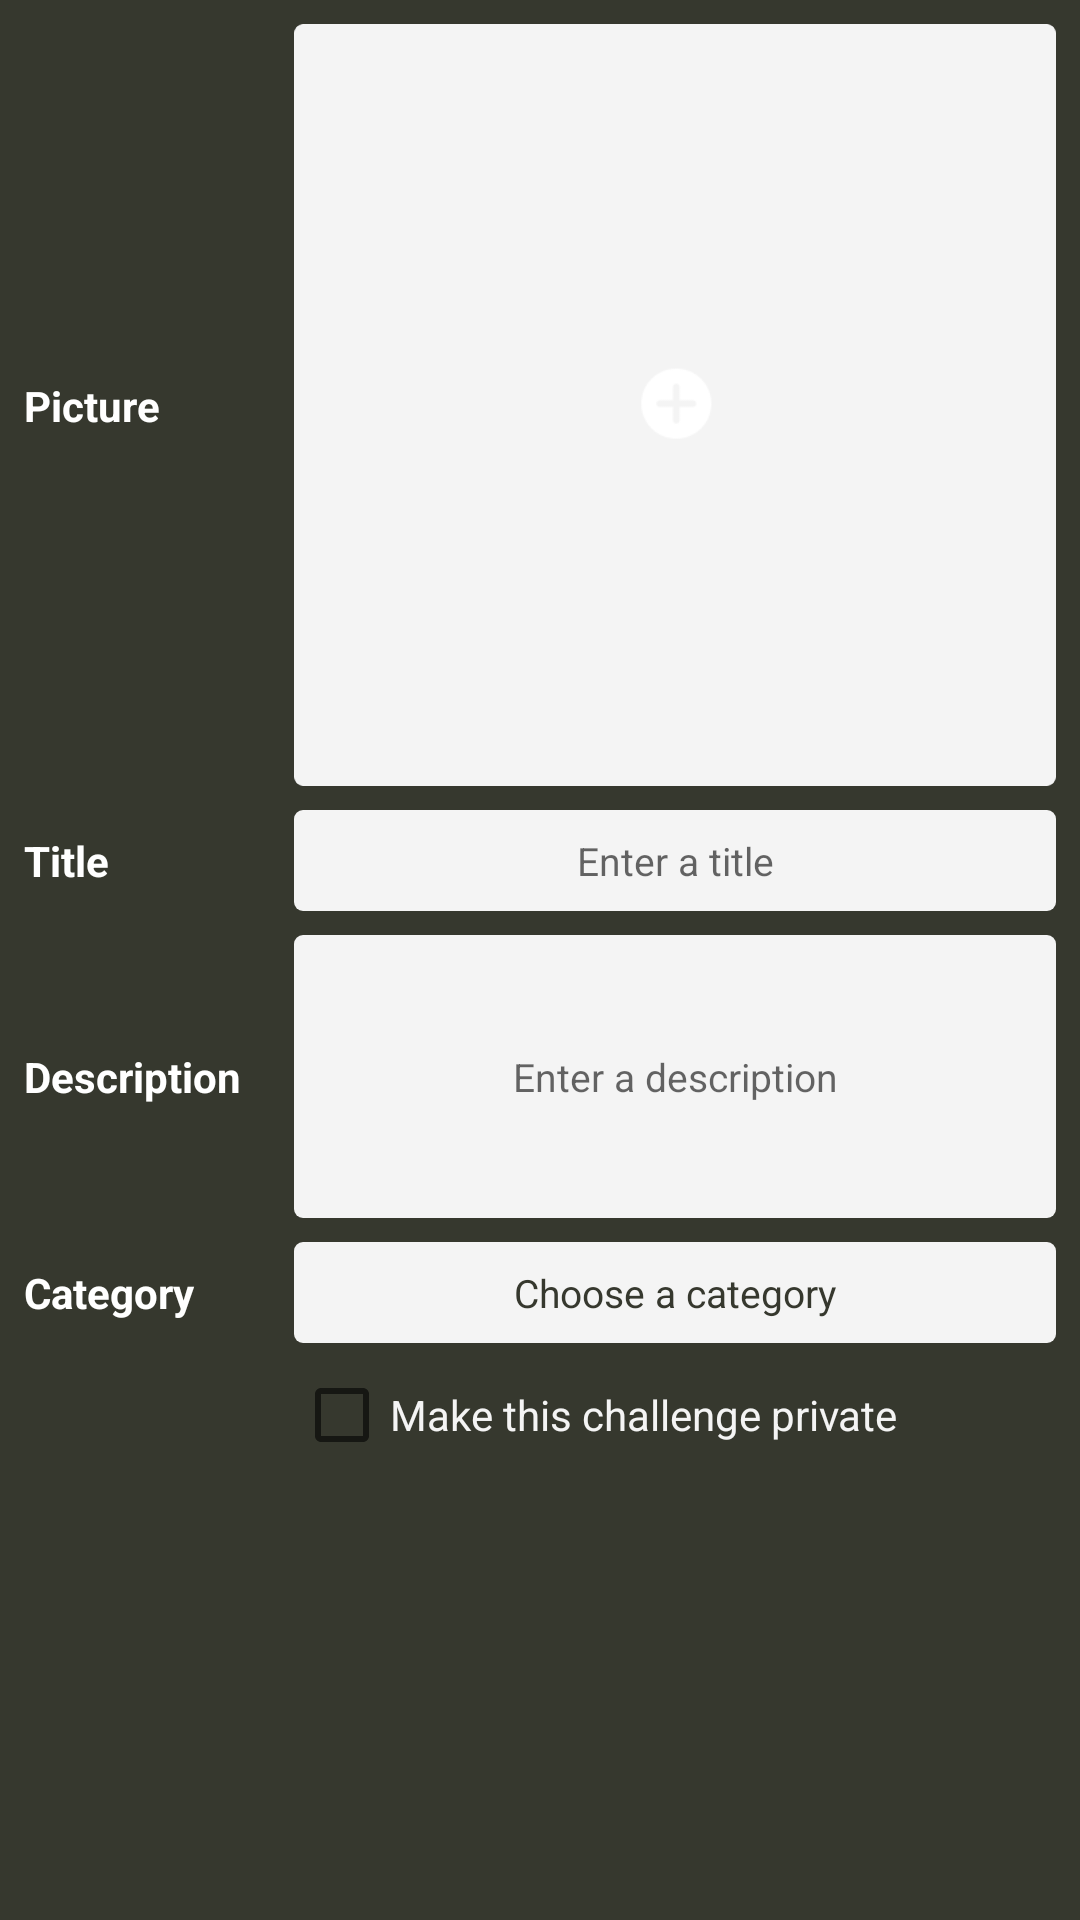

Produce the Android XML layout that renders to this screen, including the resource entries it uses.
<!-- AndroidManifest.xml: application theme Theme.FitOrQuit -->
<!-- res/layout/info_fragment.xml -->
<?xml version="1.0" encoding="utf-8"?>
<androidx.constraintlayout.widget.ConstraintLayout xmlns:android="http://schemas.android.com/apk/res/android"
    xmlns:app="http://schemas.android.com/apk/res-auto"
    xmlns:tools="http://schemas.android.com/tools"
    android:id="@+id/frameLayout5"
    android:layout_width="match_parent"
    android:layout_height="match_parent"
    tools:context=".InfoFragment">

    <EditText
        android:id="@+id/edittxt_title"
        style="@style/input"
        android:layout_width="0dp"
        android:layout_height="wrap_content"
        android:layout_marginStart="8dp"
        android:layout_marginTop="8dp"
        android:layout_marginEnd="8dp"
        android:background="@drawable/custom_edittext"
        android:backgroundTint="@color/light"
        android:ems="10"
        android:hint="Enter a title"
        android:inputType="textPersonName"
        android:paddingVertical="@dimen/edittext_vpad"
        android:textAlignment="center"
        android:textColor="@color/dark"
        app:layout_constraintEnd_toEndOf="parent"
        app:layout_constraintHorizontal_bias="0.0"
        app:layout_constraintStart_toStartOf="@+id/guideline12"
        app:layout_constraintTop_toBottomOf="@+id/img_challenge" />

    <com.google.android.material.imageview.ShapeableImageView
        android:id="@+id/img_challenge"
        android:layout_width="0dp"
        android:layout_height="0dp"
        android:layout_marginStart="8dp"
        android:layout_marginTop="8dp"
        android:layout_marginEnd="8dp"
        app:layout_constraintDimensionRatio="1:1"
        app:layout_constraintEnd_toEndOf="parent"
        app:layout_constraintHorizontal_bias="1.0"
        app:layout_constraintStart_toStartOf="@+id/guideline12"
        app:layout_constraintTop_toTopOf="parent"
        app:shapeAppearanceOverlay="@style/roundedCorners"
        app:srcCompat="@drawable/addpic" />

    <androidx.constraintlayout.widget.Guideline
        android:id="@+id/guideline12"
        android:layout_width="wrap_content"
        android:layout_height="wrap_content"
        android:orientation="vertical"
        app:layout_constraintGuide_percent="0.25" />

    <TextView
        android:id="@+id/textView11"
        style="@style/label"
        android:layout_width="wrap_content"
        android:layout_height="wrap_content"
        android:layout_marginStart="8dp"
        android:text="Picture"
        app:layout_constraintBottom_toBottomOf="@+id/img_challenge"
        app:layout_constraintStart_toStartOf="parent"
        app:layout_constraintTop_toTopOf="@+id/img_challenge" />

    <TextView
        android:id="@+id/textView12"
        style="@style/label"
        android:layout_width="wrap_content"
        android:layout_height="wrap_content"
        android:layout_marginStart="8dp"
        android:text="Title"
        app:layout_constraintBottom_toBottomOf="@+id/edittxt_title"
        app:layout_constraintStart_toStartOf="parent"
        app:layout_constraintTop_toTopOf="@+id/edittxt_title" />

    <TextView
        android:id="@+id/textView17"
        style="@style/label"
        android:layout_width="wrap_content"
        android:layout_height="wrap_content"
        android:layout_marginStart="8dp"
        android:text="Description"
        app:layout_constraintBottom_toBottomOf="@+id/edittext_desc"
        app:layout_constraintStart_toStartOf="parent"
        app:layout_constraintTop_toTopOf="@+id/edittext_desc" />

    <TextView
        android:id="@+id/textView18"
        style="@style/label"
        android:layout_width="wrap_content"
        android:layout_height="wrap_content"
        android:layout_marginStart="8dp"
        android:text="Category"
        app:layout_constraintBottom_toBottomOf="@+id/spinner_category"
        app:layout_constraintStart_toStartOf="parent"
        app:layout_constraintTop_toTopOf="@+id/spinner_category" />

    <EditText
        android:id="@+id/edittext_desc"
        style="@style/input"
        android:layout_width="0dp"
        android:layout_height="wrap_content"
        android:layout_marginStart="8dp"
        android:layout_marginTop="8dp"
        android:layout_marginEnd="8dp"
        android:background="@drawable/custom_edittext"
        android:ems="10"
        android:gravity="center"
        android:hint="Enter a description"
        android:inputType="textMultiLine"
        android:maxLines="6"
        android:minLines="6"
        android:textColor="@color/dark"
        app:layout_constraintEnd_toEndOf="parent"
        app:layout_constraintHorizontal_bias="0.0"
        app:layout_constraintStart_toStartOf="@+id/guideline12"
        app:layout_constraintTop_toBottomOf="@+id/edittxt_title" />

    <Spinner
        android:id="@+id/spinner_category"
        android:layout_width="0dp"
        android:layout_height="wrap_content"
        android:layout_marginStart="8dp"
        android:layout_marginTop="8dp"
        android:layout_marginEnd="8dp"
        android:background="@drawable/custom_edittext"
        android:entries="@array/challengeCategories"
        android:paddingVertical="@dimen/edittext_vpad"
        android:spinnerMode="dropdown"
        android:textAlignment="center"
        android:theme="@style/spinnerTheme"
        app:layout_constraintEnd_toEndOf="parent"
        app:layout_constraintStart_toStartOf="@+id/guideline12"
        app:layout_constraintTop_toBottomOf="@+id/edittext_desc" />

    <CheckBox
        android:id="@+id/check_private"
        android:layout_width="wrap_content"
        android:layout_height="wrap_content"
        android:layout_marginStart="8dp"
        android:text="Make this challenge private"
        android:textColor="@color/light"
        app:layout_constraintStart_toStartOf="@+id/guideline12"
        app:layout_constraintTop_toBottomOf="@+id/spinner_category" />

</androidx.constraintlayout.widget.ConstraintLayout>
<!-- resources referenced by this layout -->
<resources>
  <string-array name="challengeCategories">
          <item>Choose a category</item>
          <item>Body weight (calisthenics)</item>
          <item>Weight lifting</item>
          <item>Athletics</item>
          <item>Other</item>
      </string-array>
  <color name="dark">#FF36382E</color>
  <color name="light">#FFF4F4F4</color>
  <dimen name="edittext_vpad">8dp</dimen>
  <!-- drawable addpic: png bitmap (drawable, 3634 bytes) -->
  <!-- drawable custom_edittext (drawable) -->
  <?xml version="1.0" encoding="utf-8"?>
  <selector xmlns:android="http://schemas.android.com/apk/res/android">
      <item>
          <shape android:shape="rectangle">
              <solid android:color="@color/light" />
              <corners android:radius="3dp" />
          </shape>
      </item>
  </selector>
  <style name="input">
          <item name="android:textSize">13sp</item>
          <item name="android:textColor">@color/dark</item>
      </style>
  <style name="label">
          <item name="android:textSize">14sp</item>
          <item name="android:textStyle">bold</item>
      </style>
  <style name="roundedCorners" parent="">
          <item name="cornerFamily">rounded</item>
          <item name="cornerSize">3dp</item>
      </style>
  <style name="spinnerTheme">
          <item name="android:textColor">@color/dark</item>
          <item name="android:textSize">13sp</item>
      </style>
  <style name="Theme.FitOrQuit" parent="Theme.MaterialComponents.DayNight.NoActionBar">
          
          <item name="colorPrimary">@color/main</item>
          <item name="colorPrimaryVariant">@color/main</item>
          <item name="colorOnPrimary">@color/light</item>
          
          <item name="colorSecondary">@color/dark</item>
          <item name="colorSecondaryVariant">@color/main</item>
          <item name="colorOnSecondary">@color/black</item>
          
          <item name="android:statusBarColor" tools:targetApi="l">?attr/colorPrimaryVariant</item>
          
          <item name="android:windowBackground">@color/dark</item>
          <item name="android:textColor">@color/white</item>
          <item name="android:editTextColor">@color/light</item>
          <item name="colorAccent">@color/light</item>
          <item name="android:datePickerDialogTheme">@style/AppTheme.DatePickerDialog</item>
  
      </style>
  <color name="main">#FF000000</color>
  <color name="black">#FF000000</color>
  <color name="white">#FFFFFFFF</color>
  <style name="AppTheme.DatePickerDialog" parent="Theme.MaterialComponents.Light.Dialog">
          <item name="android:colorAccent">@color/dark</item>
          <item name="android:colorControlActivated">@color/main</item>
          <item name="android:buttonBarPositiveButtonStyle">@style/AppTheme.Alert.Button.Positive</item>
          <item name="android:buttonBarNegativeButtonStyle">@style/AppTheme.Alert.Button.Negative</item>
          <item name="android:buttonBarNeutralButtonStyle">@style/AppTheme.Alert.Button.Neutral</item>
      </style>
  <style name="AppTheme.Alert.Button.Positive" parent="Widget.MaterialComponents.Button.TextButton">
          <item name="android:textColor">@color/dark</item>
      </style>
  <style name="AppTheme.Alert.Button.Negative" parent="Widget.MaterialComponents.Button.TextButton">
          <item name="android:textColor">@color/dark</item>
      </style>
  <style name="AppTheme.Alert.Button.Neutral" parent="Widget.MaterialComponents.Button.TextButton">
          <item name="android:textColor">@color/dark</item>
      </style>
</resources>
